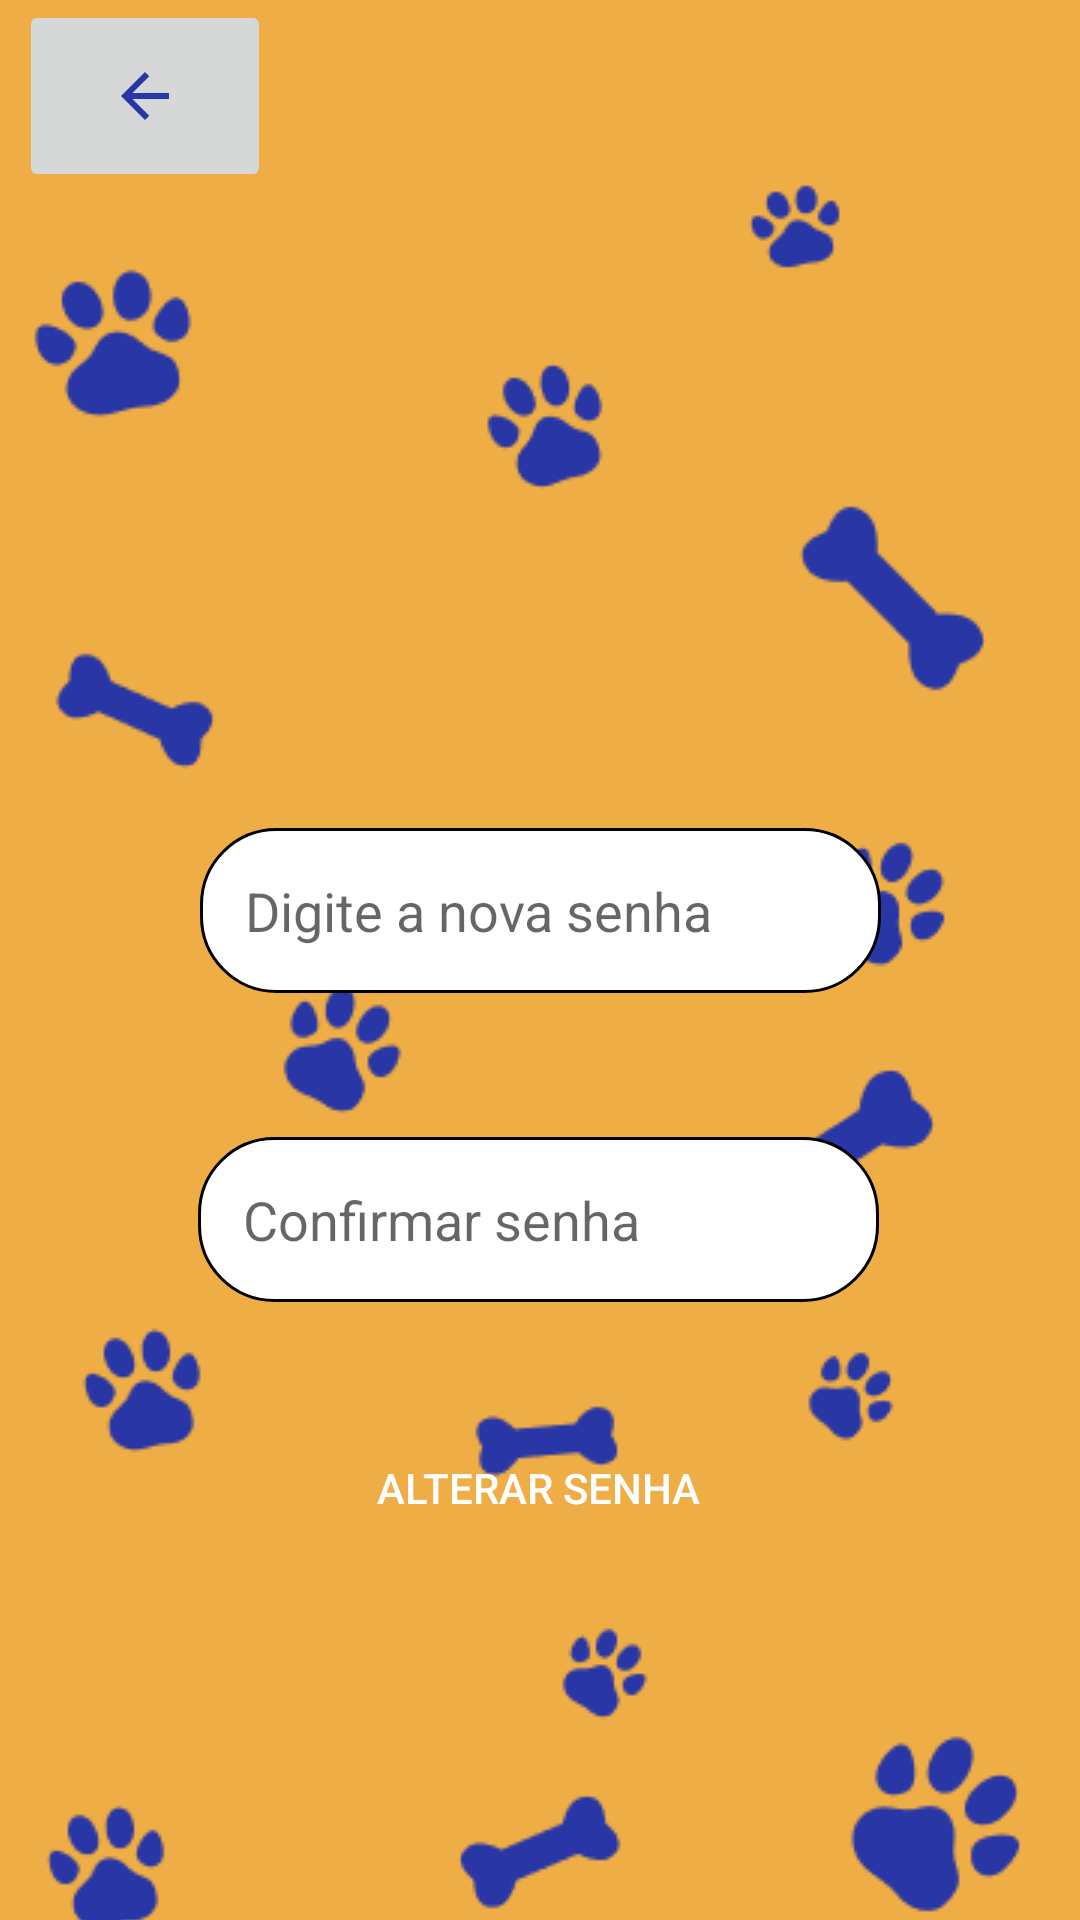

Produce the Android XML layout that renders to this screen, including the resource entries it uses.
<!-- AndroidManifest.xml: application theme Theme.ProjetoBabyPet -->
<!-- res/layout/activity_alterar_senha.xml -->
<?xml version="1.0" encoding="utf-8"?>
<androidx.constraintlayout.widget.ConstraintLayout xmlns:android="http://schemas.android.com/apk/res/android"
    xmlns:app="http://schemas.android.com/apk/res-auto"
    xmlns:tools="http://schemas.android.com/tools"
    android:layout_width="match_parent"
    android:layout_height="match_parent"
    android:background="@color/yellow"
    tools:context=".activities.recuperalogin.AlterarSenha">


    <ImageView
        android:id="@+id/imageView"
        android:layout_width="wrap_content"
        android:layout_height="wrap_content"
        android:layout_marginTop="60dp"
        android:src="@drawable/fundo_cadastro"
        app:layout_constraintEnd_toEndOf="parent"
        app:layout_constraintStart_toStartOf="parent"
        app:layout_constraintTop_toTopOf="parent" />

    <EditText
        android:id="@+id/editText_senha"
        android:layout_width="227dp"
        android:layout_height="55dp"
        android:layout_marginTop="276dp"
        android:background="@drawable/style_edit_text_area"
        android:ems="10"
        android:hint="Digite a nova senha"
        android:inputType="textPersonName|textPassword"
        android:paddingStart="15dp"
        app:layout_constraintEnd_toEndOf="parent"
        app:layout_constraintHorizontal_bias="0.502"
        app:layout_constraintStart_toStartOf="parent"
        app:layout_constraintTop_toTopOf="parent" />

    <EditText
        android:id="@+id/editText_confirmarsenha"
        android:layout_width="227dp"
        android:layout_height="55dp"
        android:layout_marginTop="48dp"
        android:background="@drawable/style_edit_text_area"
        android:ems="10"
        android:hint="Confirmar senha"
        android:inputType="textPersonName|textPassword"
        android:paddingStart="15dp"
        app:layout_constraintEnd_toEndOf="parent"
        app:layout_constraintHorizontal_bias="0.497"
        app:layout_constraintStart_toStartOf="parent"
        app:layout_constraintTop_toBottomOf="@+id/editText_senha" />

    <ImageButton
        android:id="@+id/button_voltar_cadastro_pet"
        android:layout_width="84dp"
        android:layout_height="64dp"
        app:layout_constraintEnd_toEndOf="parent"
        app:layout_constraintHorizontal_bias="0.023"
        app:layout_constraintStart_toStartOf="parent"
        app:layout_constraintTop_toTopOf="parent"
        app:srcCompat="@drawable/ic_baseline_arrow_back_24" />


    <Button
        android:id="@+id/button_alterarSenha"
        android:layout_width="173dp"
        android:layout_height="68dp"
        android:layout_marginTop="28dp"
        android:background="@drawable/style_btn_login_cadastro"
        android:text="Alterar Senha"
        android:textColor="@color/white"
        app:layout_constraintEnd_toEndOf="parent"
        app:layout_constraintHorizontal_bias="0.498"
        app:layout_constraintStart_toStartOf="parent"
        app:layout_constraintTop_toBottomOf="@+id/editText_confirmarsenha" />


</androidx.constraintlayout.widget.ConstraintLayout>
<!-- resources referenced by this layout -->
<resources>
  <color name="white">#FFFFFFFF</color>
  <color name="yellow">#EEAE45</color>
  <!-- drawable fundo_cadastro: png bitmap (drawable, 16734 bytes) -->
  <!-- drawable ic_baseline_arrow_back_24 (drawable) -->
  <vector android:autoMirrored="true" android:height="24dp"
      android:tint="#2936A5" android:viewportHeight="24"
      android:viewportWidth="24" android:width="24dp" xmlns:android="http://schemas.android.com/apk/res/android">
      <path android:fillColor="@android:color/white" android:pathData="M20,11H7.83l5.59,-5.59L12,4l-8,8 8,8 1.41,-1.41L7.83,13H20v-2z"/>
  </vector>
  <!-- drawable style_edit_text_area (drawable) -->
  <?xml version="1.0" encoding="utf-8"?>
  <selector xmlns:android="http://schemas.android.com/apk/res/android">
      <item android:state_enabled="true" android:state_focused="true">
          <shape android:shape="rectangle">
              <solid android:color="@color/white"/>
              <corners android:radius="25dp"/>
              <stroke android:color="@color/blue" android:width="3dp"/>
          </shape>
      </item>
  
      <item android:state_enabled="true">
          <shape android:shape="rectangle">
              <solid android:color="@color/white"/>
              <corners android:radius="25dp"/>
              <stroke android:color="@color/black" android:width="1dp"/>
          </shape>
      </item>
  </selector>
  <style name="Theme.ProjetoBabyPet" parent="Theme.AppCompat.Light.DarkActionBar">
          
          <item name="colorPrimary">@color/purple_500</item>
          <item name="colorPrimaryDark">@color/purple_700</item>
          <item name="colorAccent">@color/teal_200</item>
          
      </style>
  <color name="blue">#2936A5</color>
  <color name="black">#FF000000</color>
  <color name="purple_500">#FF6200EE</color>
  <color name="purple_700">#FF3700B3</color>
  <color name="teal_200">#FF03DAC5</color>
</resources>
